40-way image classification set "Match" from GitHub (ROMOHHR/LeatherTextureMatcher); label vocabulary: leather texture B 1, leather texture B 2, leather texture B 3, leather texture B 4, leather texture M 1, leather texture M 10, leather texture M 2, leather texture M 3, leather texture M 4, leather texture M 5, leather texture M 6, leather texture M 7, leather texture M 8, leather texture M 9, leather texture S 1, leather texture S 10, leather texture S 11, leather texture S 12, leather texture S 13, leather texture S 14, leather texture S 15, leather texture S 16, leather texture S 17, leather texture S 18, leather texture S 19, leather texture S 2, leather texture S 20, leather texture S 21, leather texture S 22, leather texture S 23, leather texture S 24, leather texture S 25, leather texture S 26, leather texture S 3, leather texture S 4, leather texture S 5, leather texture S 6, leather texture S 7, leather texture S 8, leather texture S 9.

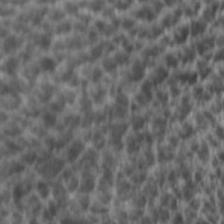
Label: leather texture S 9

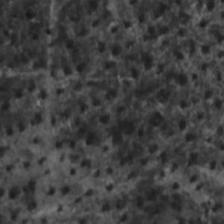
Label: leather texture S 23

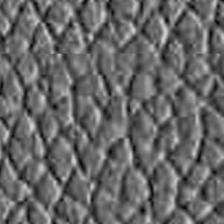
Label: leather texture S 12

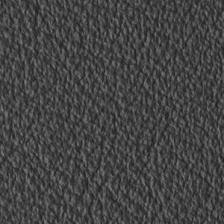
Label: leather texture S 11

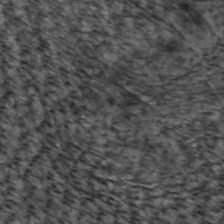
Label: leather texture S 7

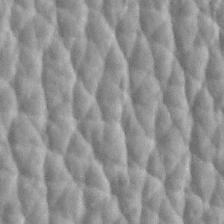
Label: leather texture S 2
